Photos from the image-classification dataset "dataset" in the GitHub repository sheikhwasif183/Classification-and-Sorting-of-Recyclables-from-Trash-. Its 4 classes are: general waste, glass metal, paper cardboard, plastic items.

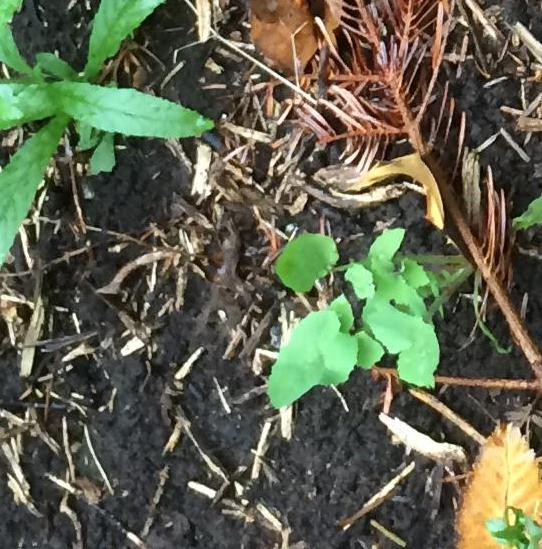
Label: general waste

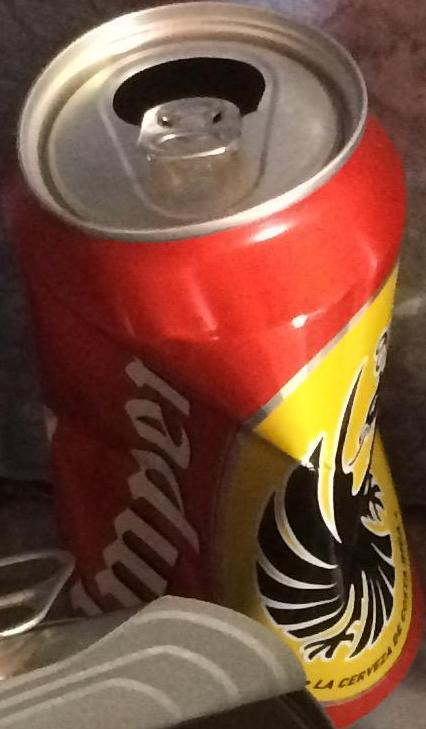
Label: glass metal

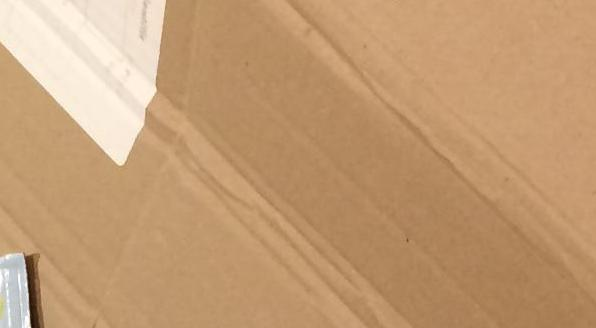
Label: paper cardboard

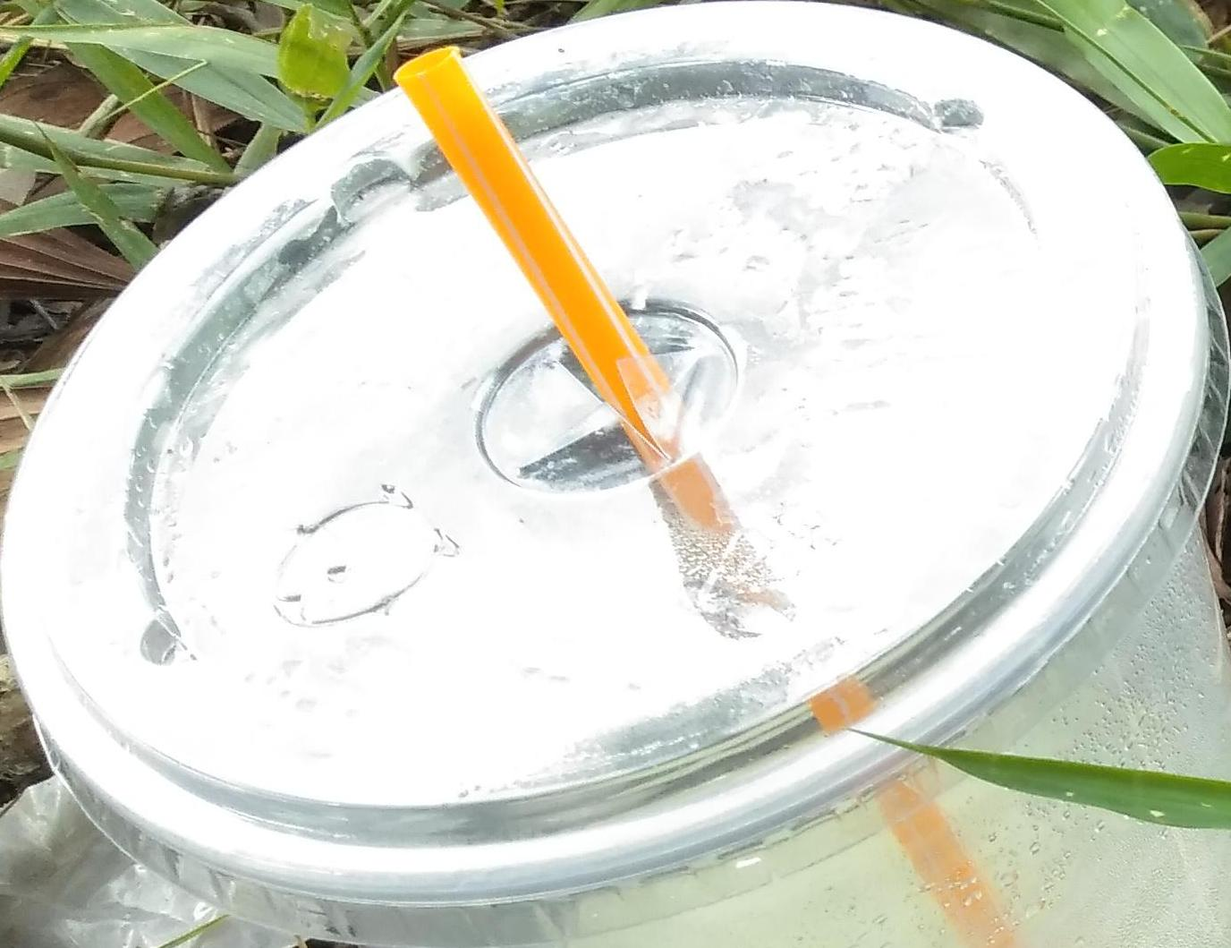
Label: plastic items

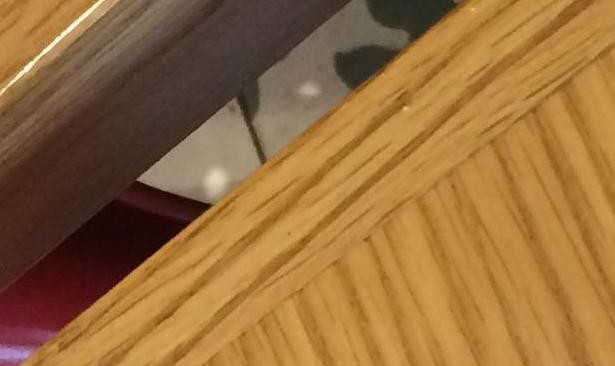
Label: plastic items

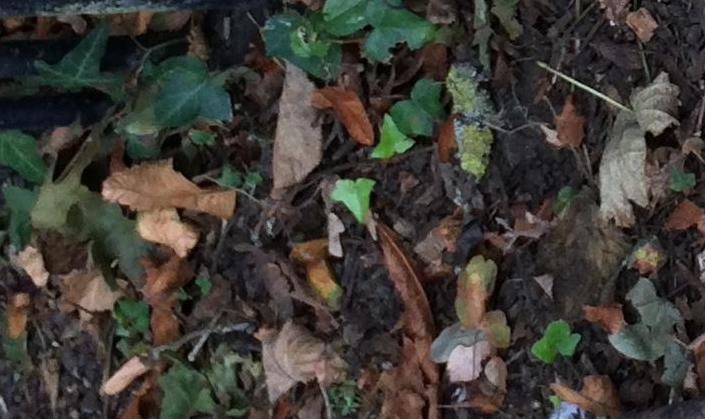
Label: general waste
